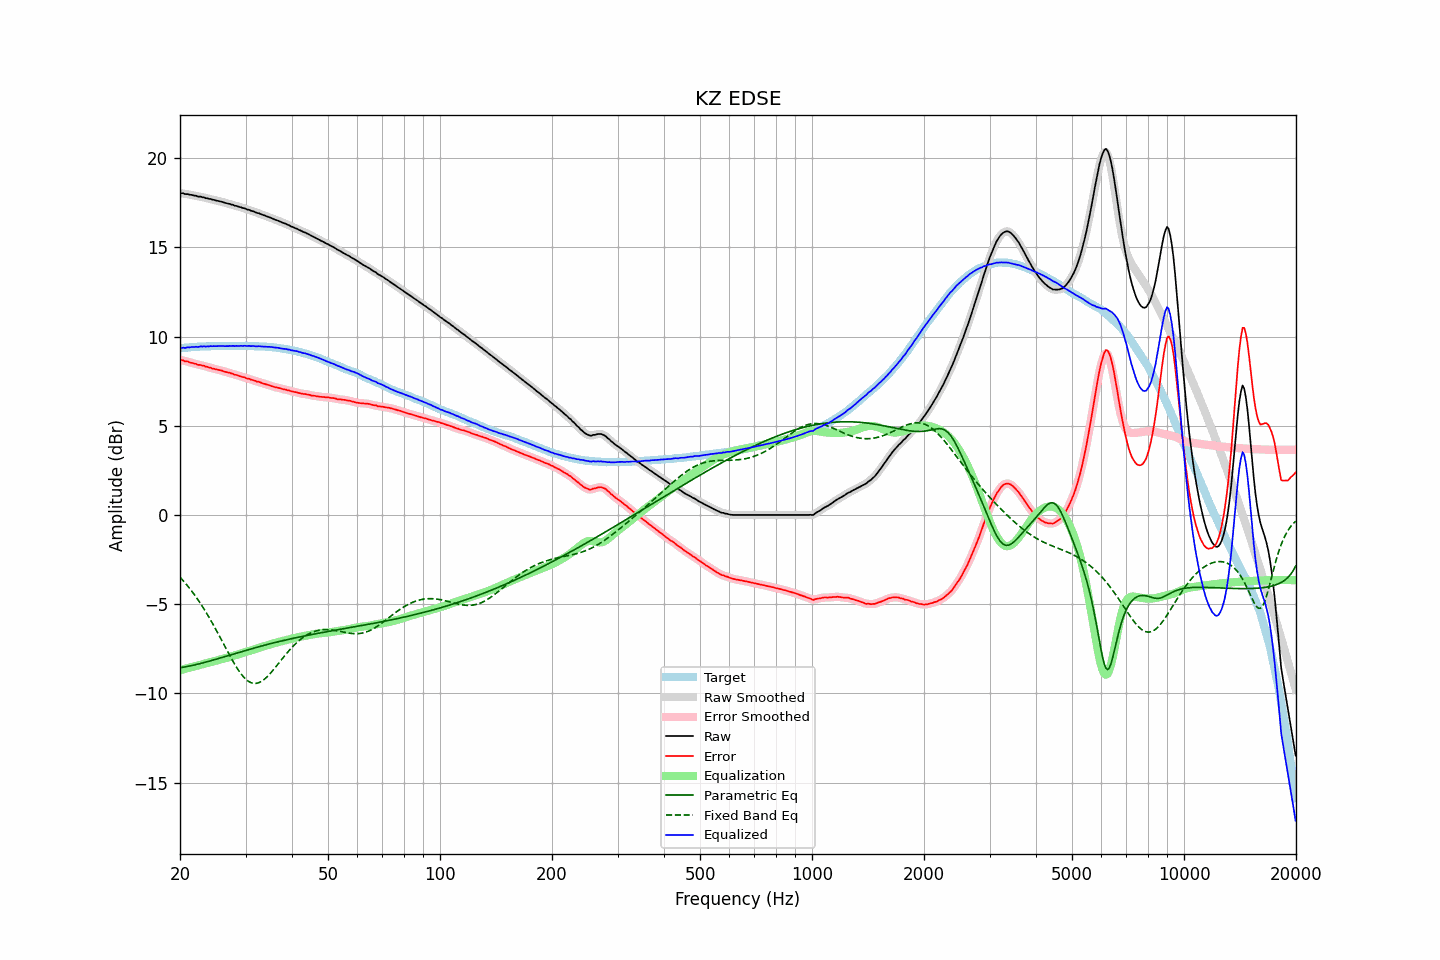

The table this chart was drawn from, first rows:
frequency, raw, error, smoothed, error_smoothed, equalization, parametric_eq, fixed_band_eq, equalized_raw, equalized_smoothed, target
20.00, 18.04, 8.69, 18.04, 8.69, -8.70, -8.56, -3.49, 9.34, 9.34, 9.35
20.20, 18.04, 8.68, 18.04, 8.68, -8.68, -8.55, -3.58, 9.36, 9.36, 9.36
20.40, 18.04, 8.67, 18.02, 8.66, -8.65, -8.53, -3.69, 9.38, 9.37, 9.37
20.61, 17.99, 8.61, 18.01, 8.64, -8.63, -8.52, -3.79, 9.36, 9.38, 9.38
20.81, 17.99, 8.61, 17.99, 8.61, -8.61, -8.50, -3.90, 9.38, 9.38, 9.38
21.02, 17.99, 8.60, 17.97, 8.58, -8.58, -8.49, -4.00, 9.41, 9.39, 9.39
21.23, 17.95, 8.55, 17.97, 8.57, -8.56, -8.47, -4.12, 9.39, 9.41, 9.40
21.44, 17.95, 8.53, 17.94, 8.53, -8.53, -8.45, -4.23, 9.41, 9.41, 9.42
21.66, 17.93, 8.51, 17.93, 8.51, -8.51, -8.43, -4.35, 9.42, 9.42, 9.42
21.87, 17.90, 8.47, 17.91, 8.48, -8.49, -8.41, -4.47, 9.41, 9.42, 9.43
22.09, 17.90, 8.47, 17.88, 8.46, -8.46, -8.39, -4.60, 9.44, 9.42, 9.43
22.31, 17.85, 8.42, 17.87, 8.43, -8.44, -8.37, -4.73, 9.41, 9.43, 9.43
22.54, 17.85, 8.42, 17.85, 8.41, -8.42, -8.35, -4.86, 9.43, 9.43, 9.43
22.76, 17.85, 8.41, 17.84, 8.40, -8.39, -8.32, -5.00, 9.46, 9.44, 9.44
22.99, 17.81, 8.37, 17.82, 8.38, -8.37, -8.30, -5.14, 9.44, 9.45, 9.44
23.22, 17.81, 8.37, 17.80, 8.35, -8.35, -8.28, -5.28, 9.46, 9.45, 9.44
23.45, 17.76, 8.31, 17.77, 8.32, -8.32, -8.25, -5.43, 9.44, 9.45, 9.45
23.69, 17.76, 8.31, 17.75, 8.30, -8.30, -8.23, -5.58, 9.46, 9.45, 9.45
23.92, 17.72, 8.27, 17.73, 8.27, -8.27, -8.20, -5.73, 9.45, 9.45, 9.45
24.16, 17.72, 8.26, 17.71, 8.25, -8.25, -8.18, -5.88, 9.47, 9.46, 9.46
24.40, 17.68, 8.21, 17.69, 8.22, -8.22, -8.15, -6.04, 9.46, 9.46, 9.47
24.65, 17.67, 8.20, 17.67, 8.20, -8.20, -8.13, -6.20, 9.47, 9.47, 9.47
24.89, 17.64, 8.17, 17.64, 8.17, -8.18, -8.10, -6.37, 9.46, 9.46, 9.47
25.14, 17.62, 8.15, 17.62, 8.15, -8.15, -8.07, -6.53, 9.47, 9.47, 9.47
25.39, 17.60, 8.13, 17.60, 8.13, -8.13, -8.05, -6.70, 9.47, 9.47, 9.47
25.65, 17.58, 8.11, 17.58, 8.11, -8.11, -8.02, -6.87, 9.47, 9.47, 9.47
25.91, 17.56, 8.10, 17.56, 8.09, -8.08, -7.99, -7.04, 9.48, 9.47, 9.46
26.16, 17.53, 8.06, 17.53, 8.06, -8.06, -7.97, -7.21, 9.47, 9.47, 9.47
26.43, 17.50, 8.03, 17.50, 8.03, -8.04, -7.94, -7.38, 9.46, 9.47, 9.47
26.69, 17.48, 8.01, 17.48, 8.01, -8.01, -7.91, -7.55, 9.47, 9.47, 9.47
26.96, 17.45, 7.98, 17.45, 7.98, -7.98, -7.88, -7.72, 9.47, 9.47, 9.47
27.23, 17.44, 7.97, 17.43, 7.96, -7.96, -7.86, -7.89, 9.48, 9.48, 9.47
27.50, 17.40, 7.93, 17.41, 7.93, -7.93, -7.83, -8.05, 9.47, 9.47, 9.47
27.77, 17.39, 7.91, 17.38, 7.91, -7.90, -7.80, -8.21, 9.48, 9.47, 9.48
28.05, 17.34, 7.86, 17.35, 7.88, -7.88, -7.78, -8.37, 9.46, 9.47, 9.48
28.33, 17.33, 7.85, 17.33, 7.85, -7.85, -7.75, -8.52, 9.48, 9.47, 9.47
28.62, 17.30, 7.83, 17.30, 7.82, -7.82, -7.72, -8.66, 9.48, 9.48, 9.47
28.90, 17.27, 7.79, 17.27, 7.79, -7.79, -7.70, -8.79, 9.48, 9.48, 9.48
29.19, 17.25, 7.77, 17.25, 7.77, -7.77, -7.67, -8.91, 9.48, 9.48, 9.48
29.48, 17.21, 7.73, 17.22, 7.74, -7.74, -7.64, -9.03, 9.47, 9.48, 9.48
29.78, 17.20, 7.72, 17.19, 7.71, -7.71, -7.62, -9.13, 9.49, 9.48, 9.48
30.08, 17.16, 7.67, 17.16, 7.68, -7.68, -7.59, -9.21, 9.48, 9.48, 9.49
30.38, 17.12, 7.65, 17.13, 7.65, -7.65, -7.56, -9.29, 9.47, 9.48, 9.47
30.68, 17.11, 7.64, 17.10, 7.62, -7.63, -7.54, -9.35, 9.48, 9.47, 9.47
30.99, 17.06, 7.59, 17.07, 7.60, -7.60, -7.51, -9.40, 9.46, 9.47, 9.47
31.30, 17.04, 7.57, 17.04, 7.57, -7.57, -7.49, -9.43, 9.47, 9.47, 9.47
31.61, 17.01, 7.54, 17.00, 7.54, -7.54, -7.46, -9.44, 9.47, 9.46, 9.47
31.93, 16.97, 7.52, 16.97, 7.51, -7.51, -7.44, -9.44, 9.46, 9.46, 9.46
32.24, 16.93, 7.47, 16.94, 7.48, -7.48, -7.41, -9.43, 9.45, 9.46, 9.46
32.57, 16.92, 7.47, 16.91, 7.46, -7.45, -7.39, -9.40, 9.47, 9.45, 9.45
32.89, 16.88, 7.43, 16.88, 7.43, -7.43, -7.36, -9.36, 9.45, 9.45, 9.45
33.22, 16.84, 7.39, 16.85, 7.40, -7.40, -7.34, -9.31, 9.44, 9.45, 9.45
33.55, 16.81, 7.37, 16.81, 7.37, -7.37, -7.31, -9.25, 9.44, 9.44, 9.44
33.89, 16.78, 7.34, 16.78, 7.34, -7.34, -7.29, -9.17, 9.44, 9.43, 9.44
34.23, 16.74, 7.31, 16.74, 7.31, -7.31, -7.27, -9.09, 9.43, 9.43, 9.43
34.57, 16.71, 7.28, 16.71, 7.29, -7.28, -7.24, -9.00, 9.43, 9.43, 9.43
34.92, 16.68, 7.27, 16.68, 7.26, -7.26, -7.22, -8.90, 9.42, 9.42, 9.41
35.27, 16.64, 7.22, 16.64, 7.23, -7.23, -7.20, -8.80, 9.41, 9.41, 9.42
35.62, 16.60, 7.20, 16.60, 7.20, -7.20, -7.18, -8.69, 9.40, 9.40, 9.40
35.97, 16.56, 7.17, 16.56, 7.17, -7.18, -7.15, -8.58, 9.38, 9.39, 9.39
... 635 more rows
